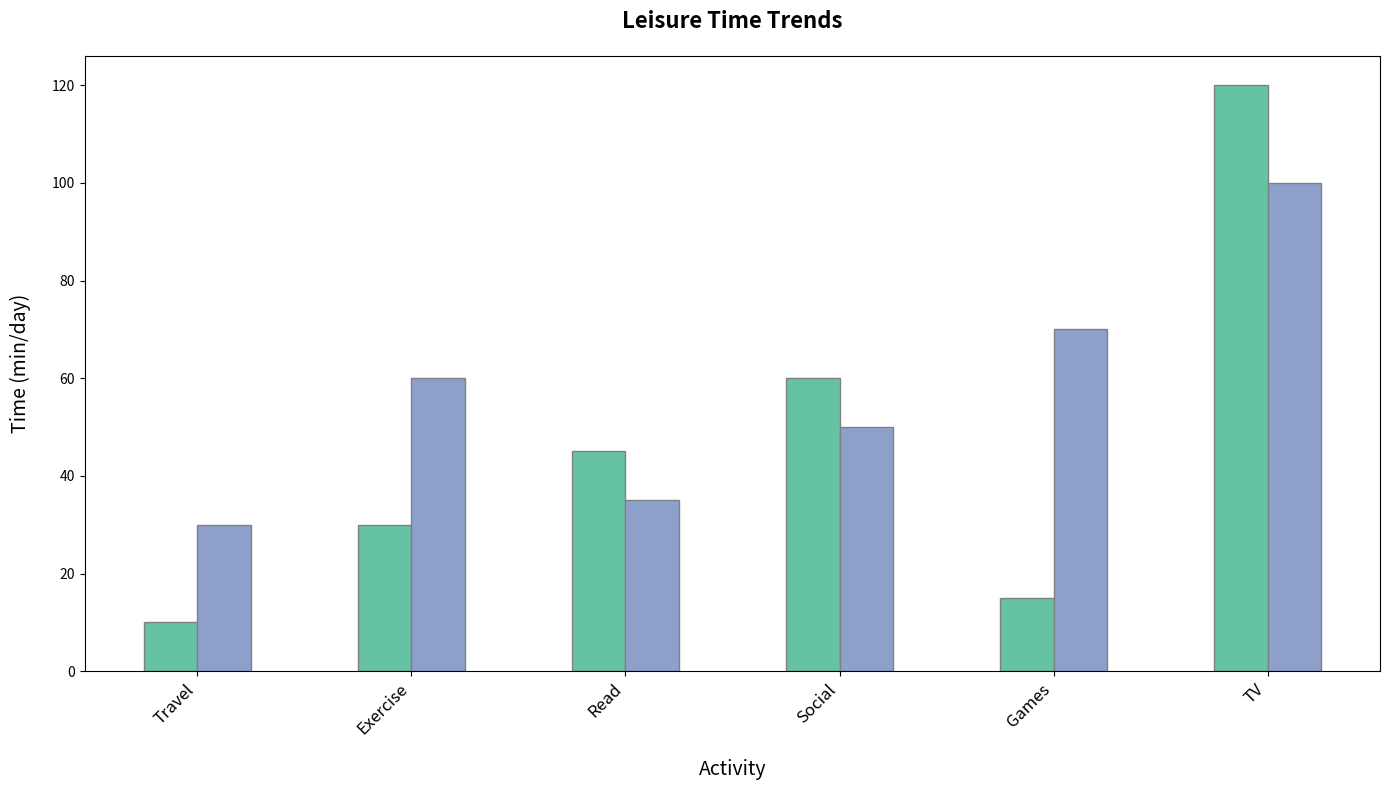

This chart was generated by the following Python code:
import matplotlib.pyplot as plt
import numpy as np

activities = ['Travel', 'Exercise', 'Read', 'Social', 'Games', 'TV']
time_1980s = [10, 30, 45, 60, 15, 120]
time_2020s = [30, 60, 35, 50, 70, 100]

bar_width = 0.25

fig, ax = plt.subplots(figsize=(14, 8))

positions_1980s = np.arange(len(activities))
positions_2020s = [x + bar_width for x in positions_1980s]

ax.bar(positions_1980s, time_1980s, width=bar_width, color='#66c2a5', edgecolor='grey')
ax.bar(positions_2020s, time_2020s, width=bar_width, color='#8da0cb', edgecolor='grey')

ax.set_title('Leisure Time Trends', fontsize=16, fontweight='bold', pad=20)
ax.set_xlabel('Activity', fontsize=14, labelpad=15)
ax.set_ylabel('Time (min/day)', fontsize=14, labelpad=15)
ax.set_xticks([r + bar_width/2 for r in range(len(activities))])
ax.set_xticklabels(activities, rotation=45, ha='right', fontsize=12)

plt.tight_layout()
plt.show()
